Photos from the image-classification dataset "processed" in the GitHub repository Utkarsh-Pr/MedGuard. Its 52 classes are: Acemiz, Allegra, alprax 0 25, Amalong, Atarax, Becozinc, Bifilac, Canitiz, Cetzine, Ciplar 10, Cofsils, Cranmed, Cyclopam, D-Rise, D-Well, D3 More 2K, Dolo 650, Eldoper, Emeset, Etoshine 90, Etoshine MR, Folvite, Gelusil, Gestorab, glimi save M 0 5, Gluxit 10, M-Strong, Meftal 250 DT, melecobalamine, Menoease, Metronidazole, Montair, Muvera, Mysopas, Pacimol 650, Pan 20, Pan-D, Paracip 650, Redotil, Shelcal 500, Sibelium 10mg, Sompraz, Strepsils, Tayo 60K, Tendonease, Udapa-Trio, Unienzyme, Velgut, Vitamin E, Vomikind, Zincovit, Zofer.

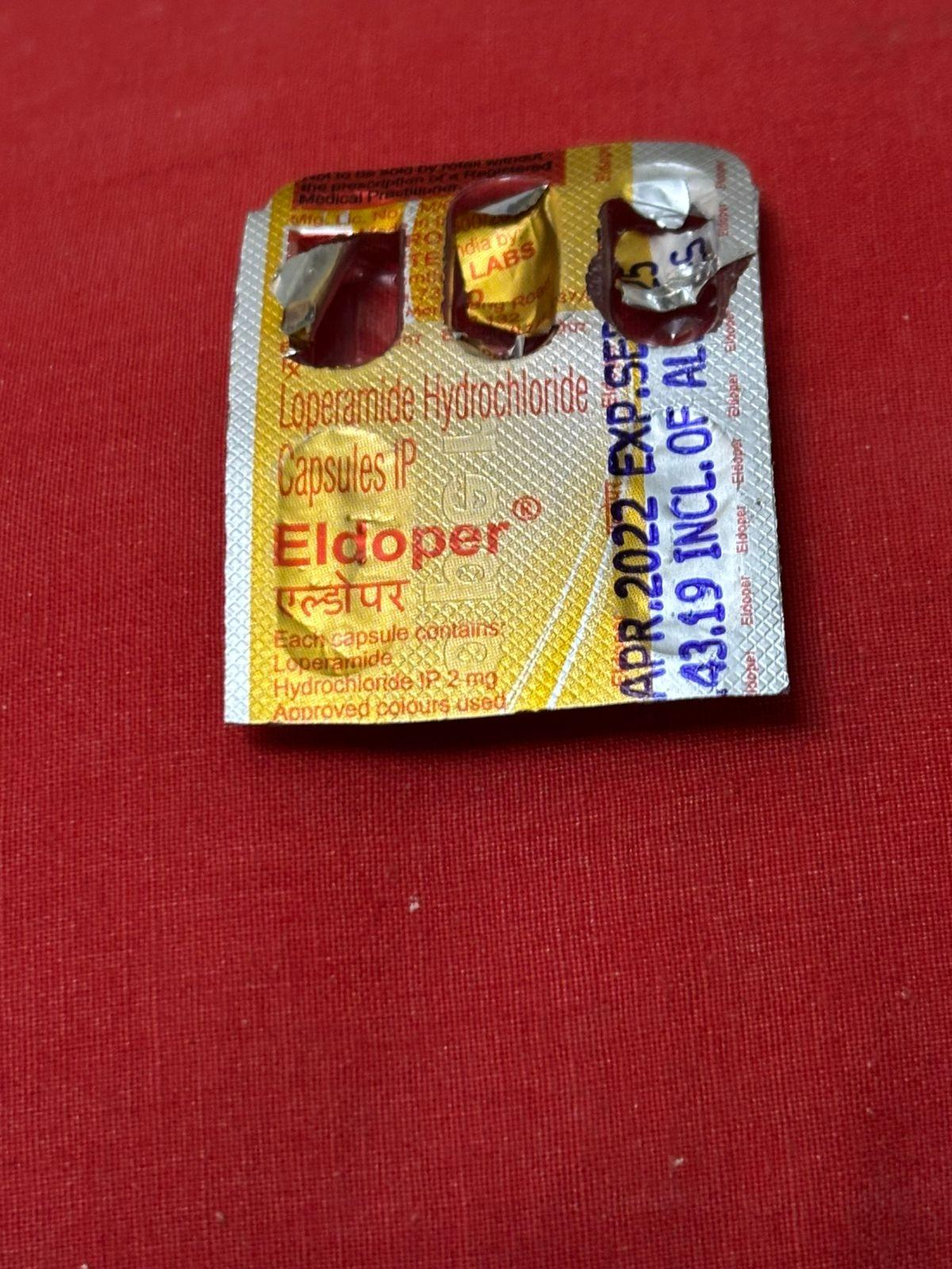
Label: Eldoper

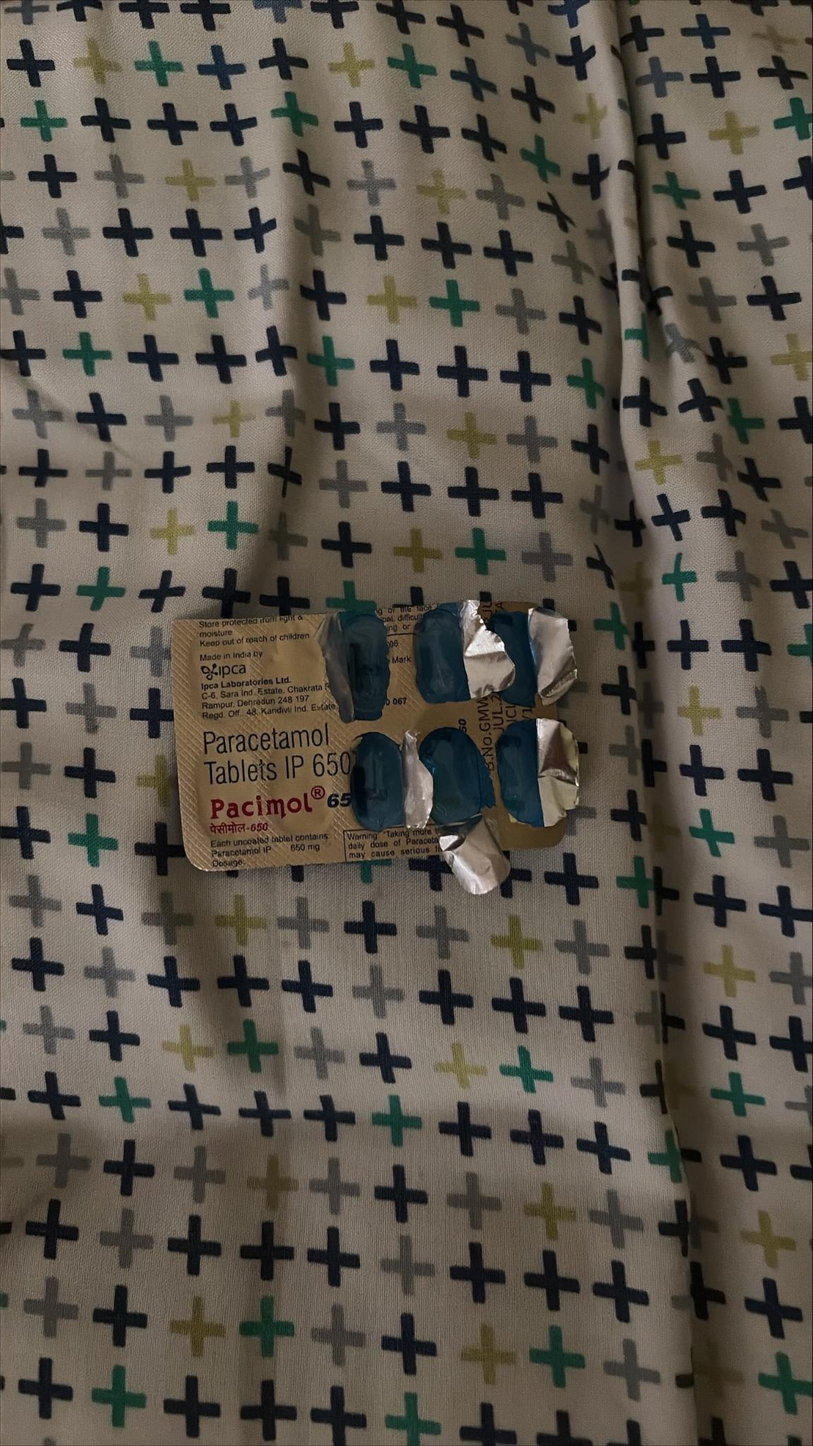
Label: Pacimol 650

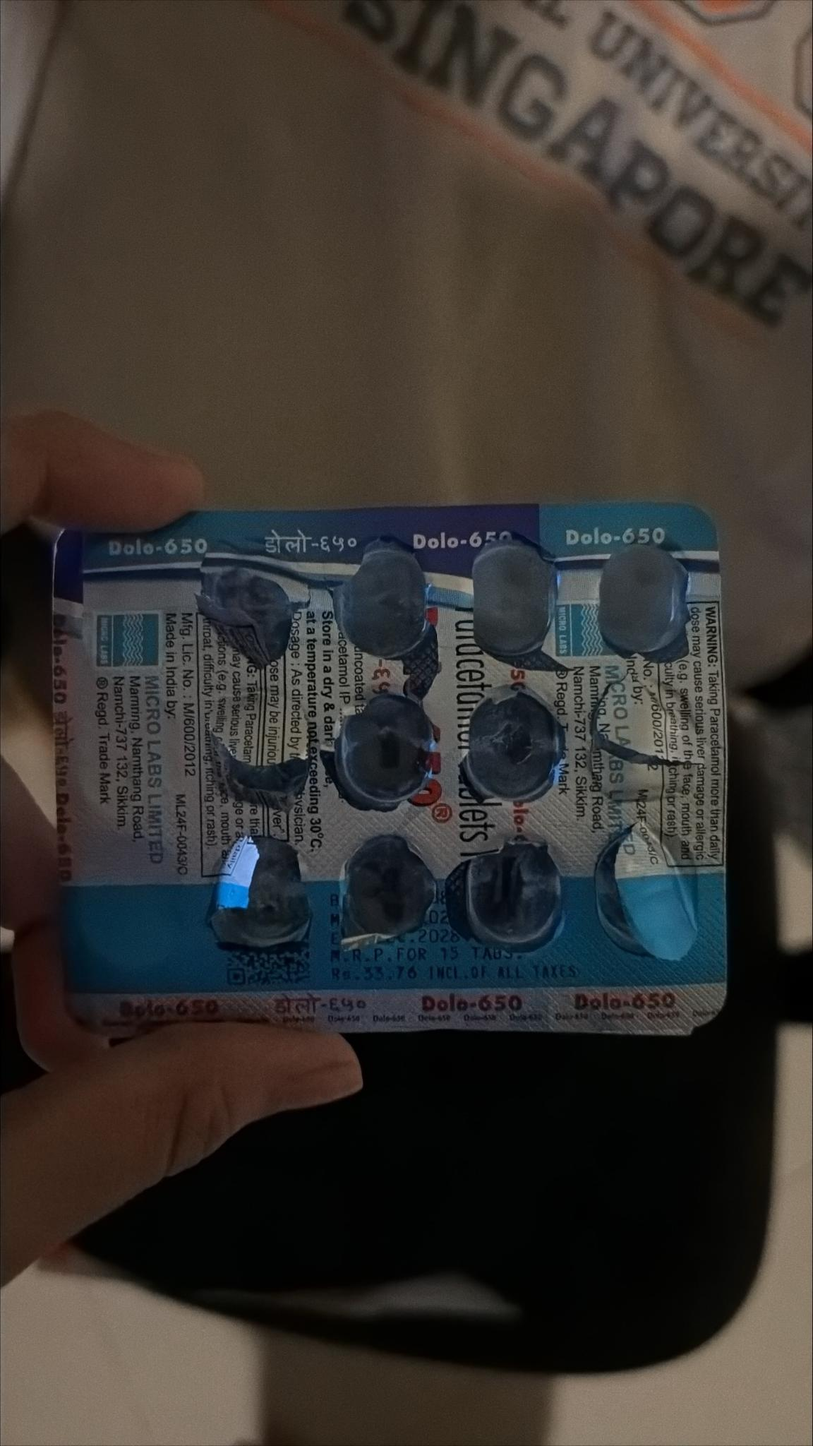
Label: Dolo 650

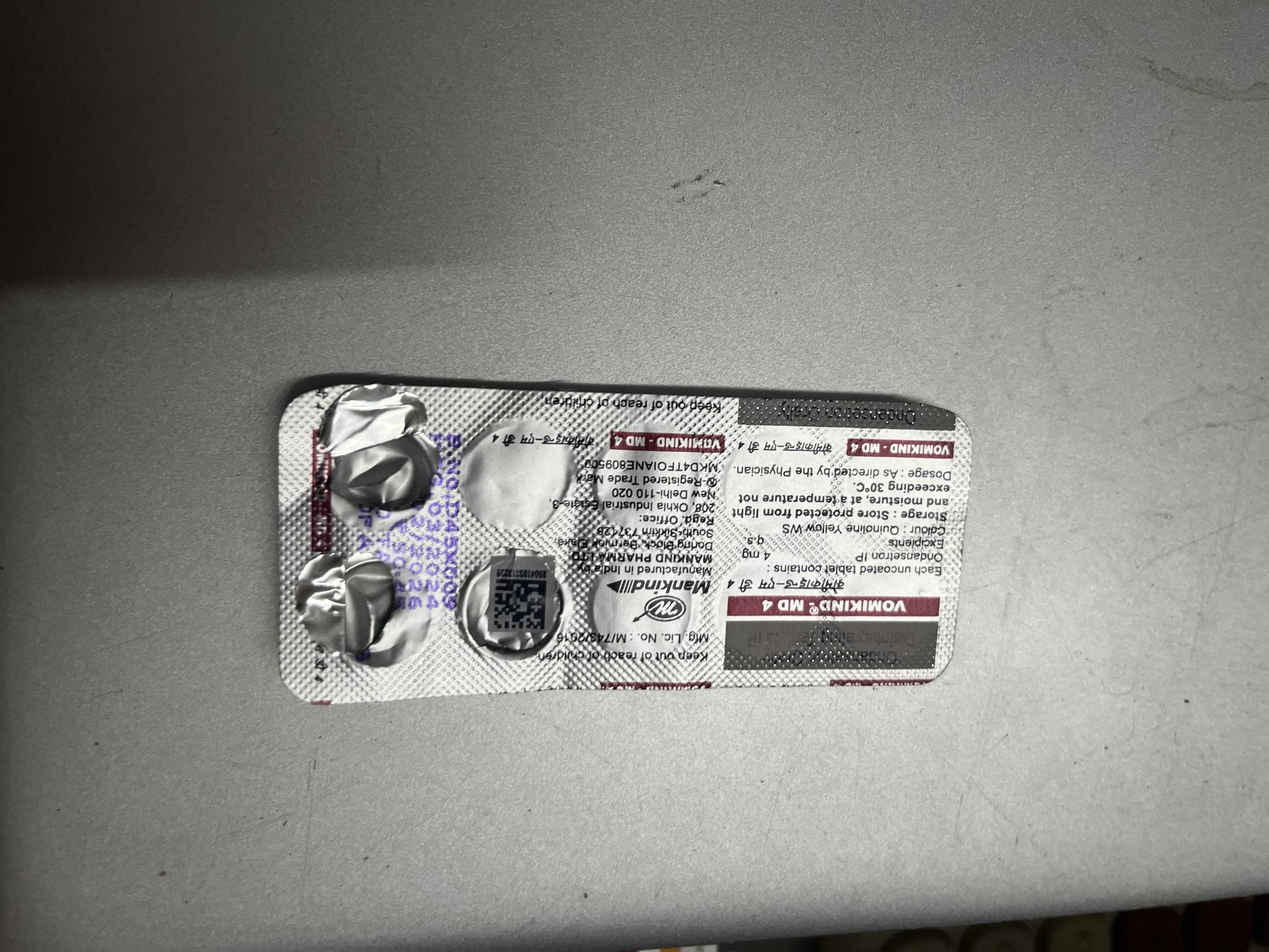
Label: Vomikind

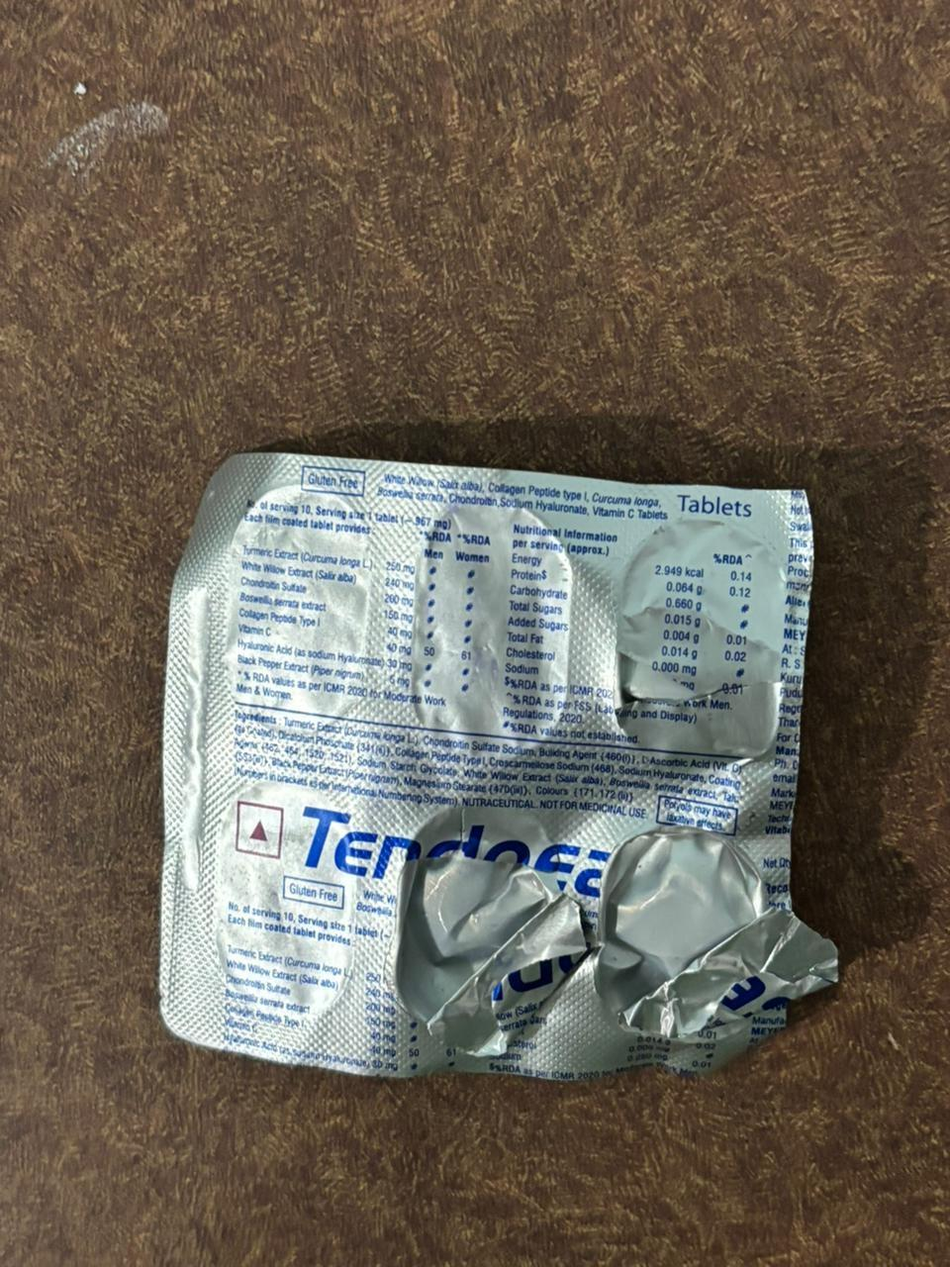
Label: Tendonease

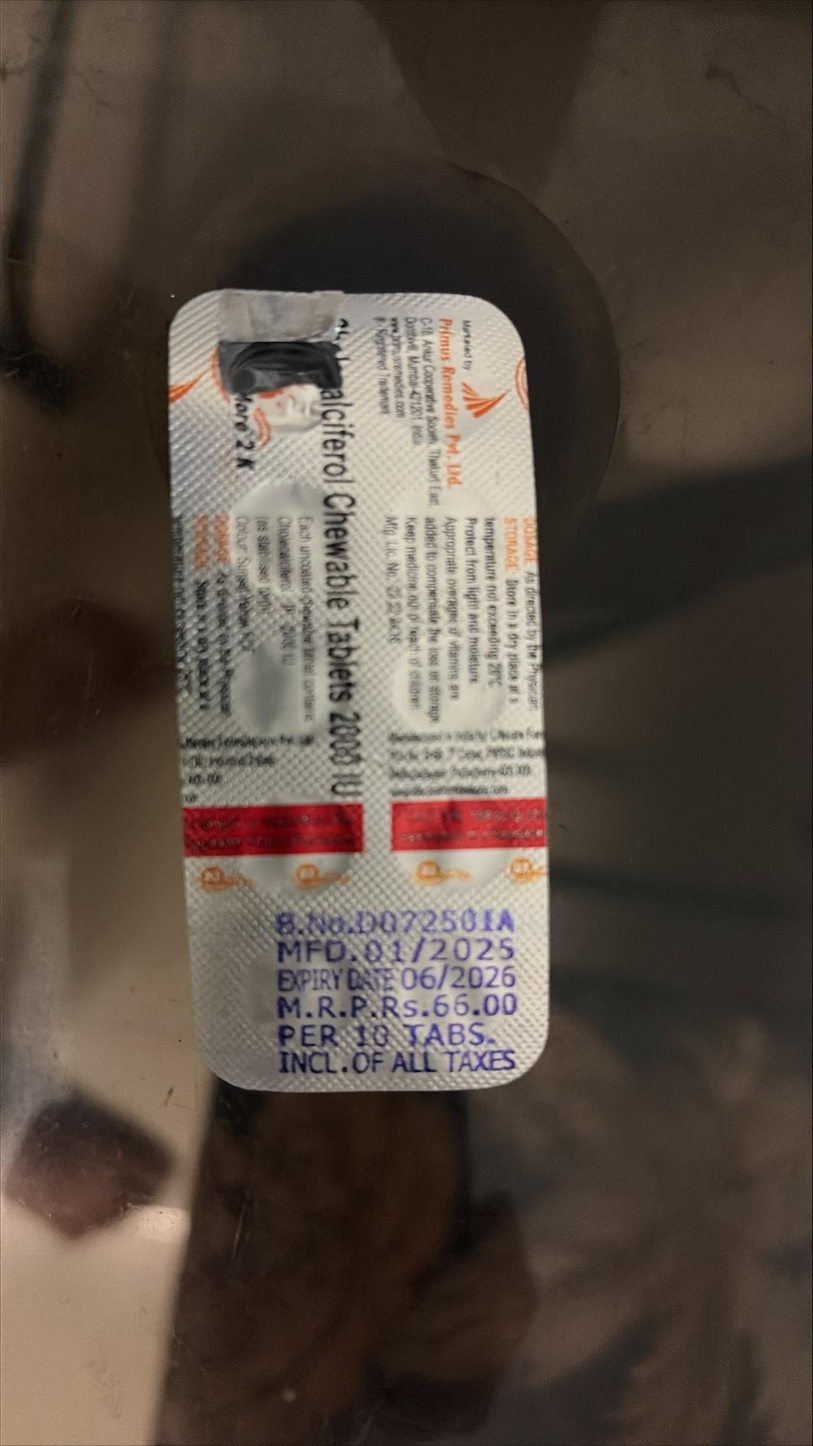
Label: D3 More 2K
